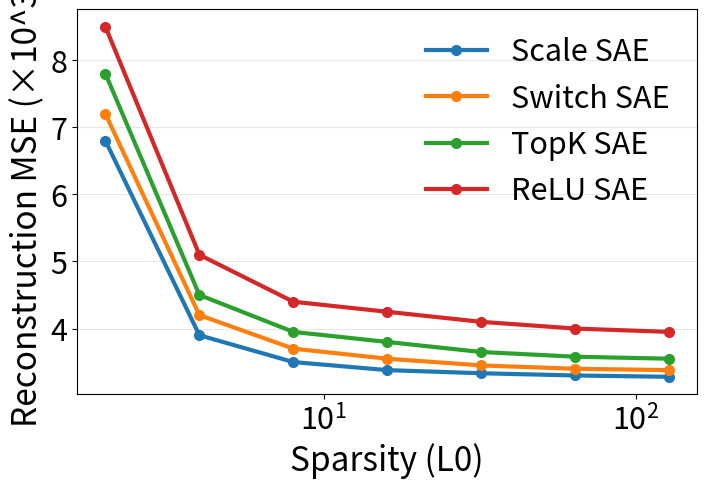

Recreate this plot in Python.
import matplotlib.pyplot as plt
import matplotlib.ticker as mticker
import numpy as np

# 统一画图风格
plt.rcParams.update({
    'font.size': 24,
    'axes.labelsize': 24,
    'xtick.labelsize': 22,
    'ytick.labelsize': 22,
    'legend.fontsize': 22,
})

# 1. 整理数据
k_values = [2, 4, 8, 16, 32, 64, 128]

data = {
    'Scale SAE': [6800.00, 3900.00, 3500.00, 3380.00, 3333.21, 3300.00, 3280.00],
    'Switch SAE': [7200.00, 4200.00, 3700.00, 3550.00, 3450.00, 3400.00, 3380.00],
    'TopK SAE': [7800.00, 4500.00, 3950.00, 3800.00, 3650.00, 3580.00, 3550.00],
    'ReLU SAE': [8500.00, 5100.00, 4400.00, 4250.00, 4100.00, 4000.00, 3950.00]
}

# 2. 创建图表（标准尺寸）
plt.figure(figsize=(8, 5))

# 3. 绘制每条折线（加粗线条与标记）
for model, mse_values in data.items():
    plt.plot(k_values, mse_values, marker='o', linewidth=3, markersize=7, label=model)

# 4. 设置图表属性（去掉标题，英文标签）
plt.xlabel('Sparsity (L0)')
plt.ylabel('Reconstruction MSE (×10^3)')

# Y 轴以千为单位显示
ax = plt.gca()
ax.yaxis.set_major_formatter(mticker.FuncFormatter(lambda y, pos: f"{y/1000:g}"))

# X 轴使用以10为底的对数刻度，显示为 10^n
ax.set_xscale('log', base=10)
ax.xaxis.set_major_locator(mticker.LogLocator(base=10.0))
ax.xaxis.set_major_formatter(mticker.LogFormatterMathtext(base=10.0))
ax.xaxis.set_minor_locator(mticker.NullLocator())

# 图例放在右上角，无边框
plt.legend(loc='upper right', frameon=False)

# 网格（仅 y 轴）
plt.grid(True, axis='y', alpha=0.3)

# 5. 保存图表为 PNG 文件（标准导出参数）
plt.savefig('sae_mse_comparison.png', dpi=300, bbox_inches='tight')
print('Saved sae_mse_comparison.png')